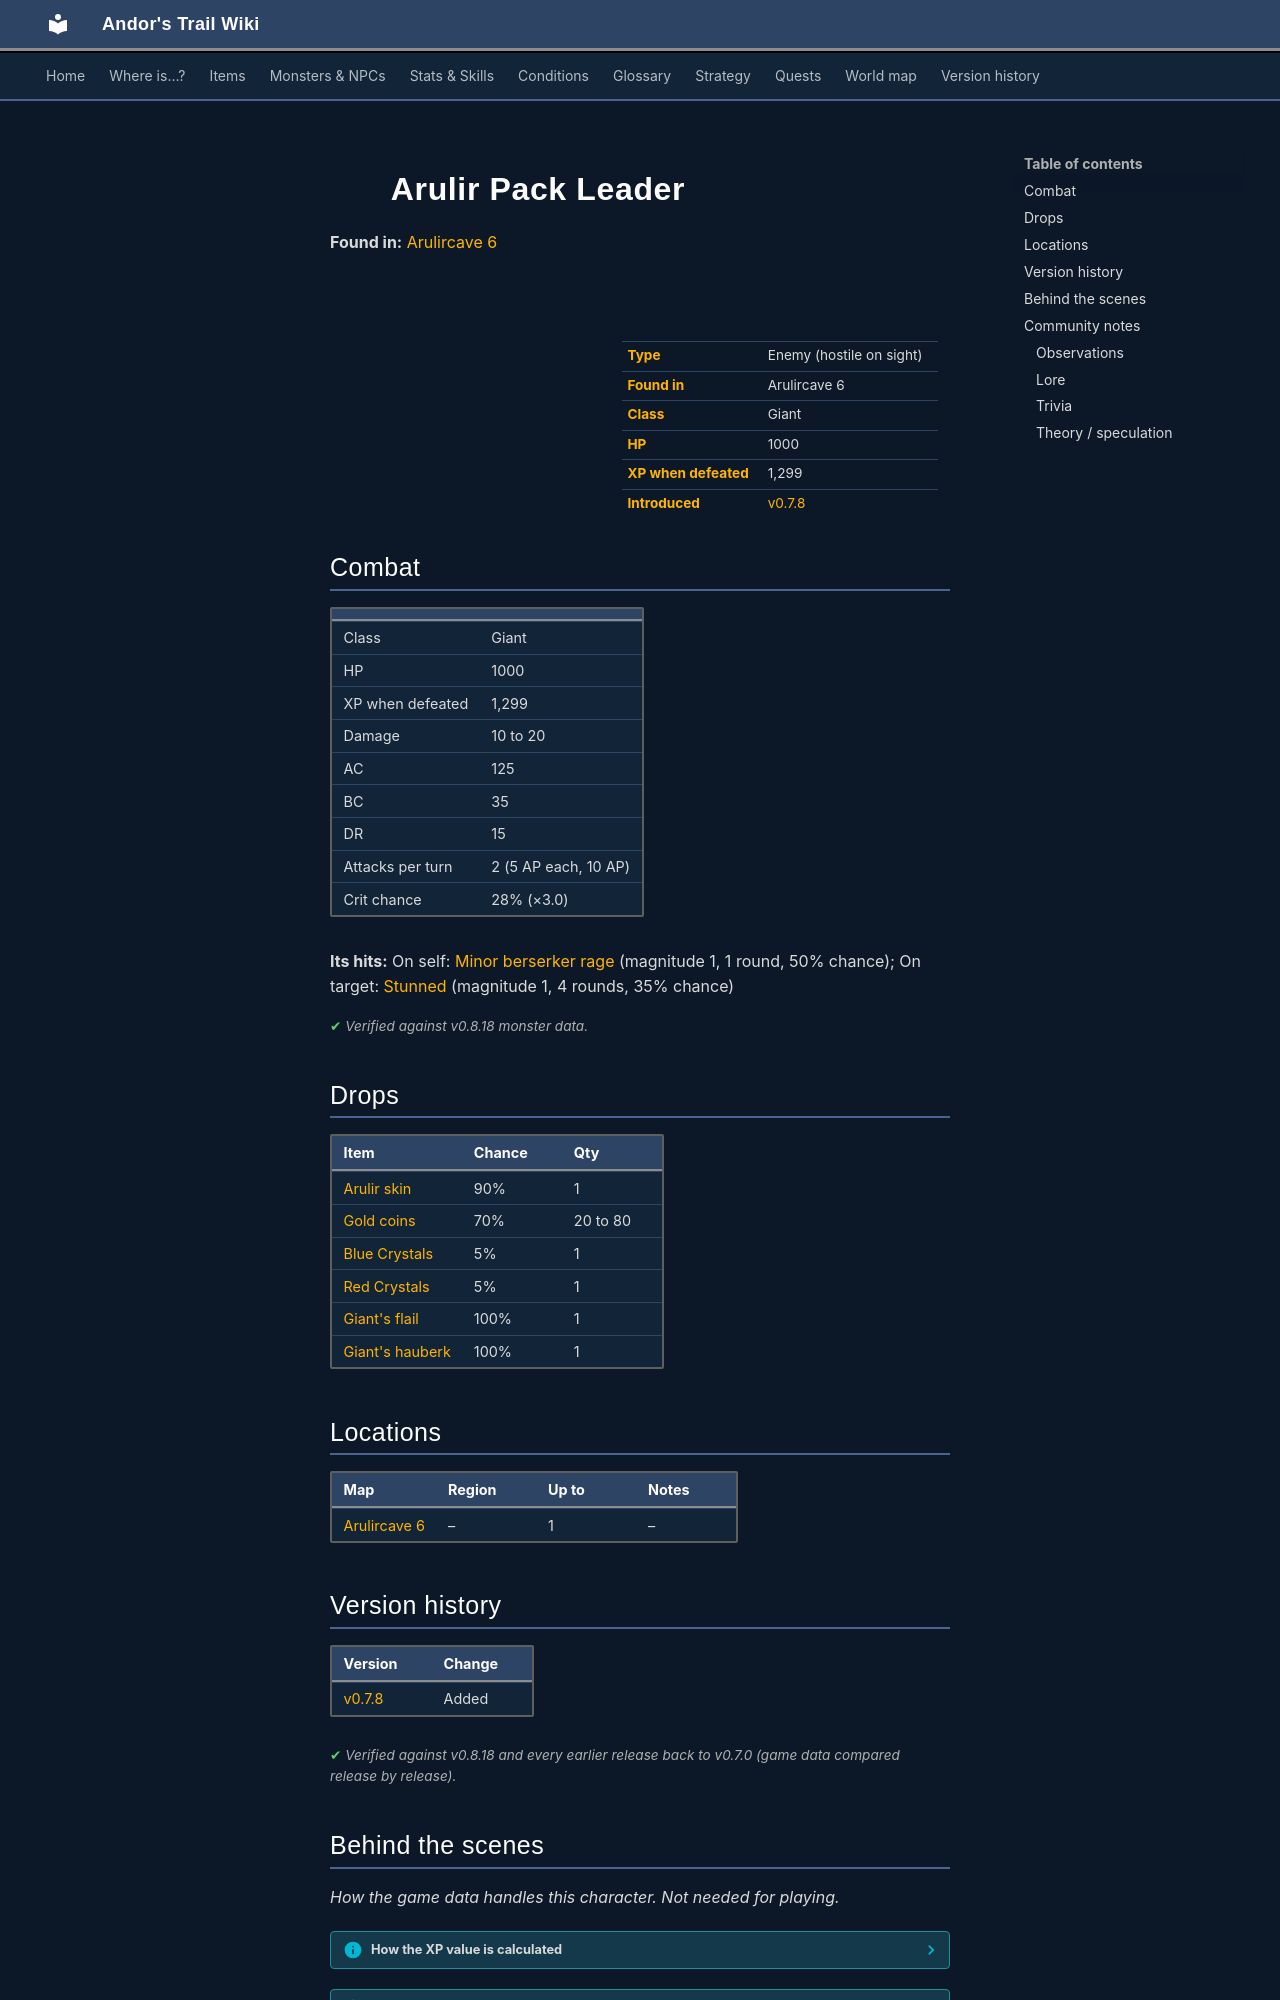

repository: asdfghjkl628/Andor-s-Trail-Wikiiii · page: monsters/arulir_leader/index.html · generator: mkdocs

---
description: "Arulir Pack Leader is an enemy in Andor's Trail (giant) with 1000 HP, worth 1299 XP, found in Arulircave 6. Drops: Arulir skin, Gold coins, Blue Crystals, Red Crystals."
---

# ![](../assets/icons/monsters/monsters_arulirs_8.png){ .sprite } Arulir Pack Leader

**Found in:** [Arulircave 6](../maps/arulircave6.md)

<div class="infobox" markdown>

<p class="ib-img"><img class="sprite" src="../../assets/icons/monsters/monsters_arulirs_8.png" alt=""></p>

| | |
|---|---|
| **Type** | Enemy (hostile on sight) |
| **Found in** | Arulircave 6 |
| **Class** | Giant |
| **HP** | 1000 |
| **XP when defeated** | 1,299 |
| **Introduced** | [v0.7.8](../versions/0.7.8.md) |

</div>

## Combat

| | |
|---|---|
| Class | Giant |
| HP | 1000 |
| XP when defeated | 1,299 |
| Damage | 10 to 20 |
| AC | 125 |
| BC | 35 |
| DR | 15 |
| Attacks per turn | 2 (5 AP each, 10 AP) |
| Crit chance | 28% (×3.0) |

**Its hits:** On self: [Minor berserker rage](../conditions/rage_minor.md) (magnitude 1, 1 round, 50% chance); On target: [Stunned](../conditions/stunned.md) (magnitude 1, 4 rounds, 35% chance)


<p class="verified">Verified against v0.8.18 monster data.</p>

## Drops

| Item | Chance | Qty |
|---|---|---|
| [Arulir skin](../items/arulir_skin.md) | 90% | 1 |
| [Gold coins](../items/gold.md) | 70% | 20 to 80 |
| [Blue Crystals](../items/crystal_blue.md) | 5% | 1 |
| [Red Crystals](../items/crystal_red.md) | 5% | 1 |
| [Giant's flail](../items/flail_giant.md) | 100% | 1 |
| [Giant's hauberk](../items/haub_giant.md) | 100% | 1 |

## Locations

| Map | Region | Up to | Notes |
|---|---|---|---|
| [Arulircave 6](../maps/arulircave6.md) | – | 1 | – |


## Version history

| Version | Change |
|---|---|
| [v0.7.8](../versions/0.7.8.md) | Added |

<p class="verified">Verified against v0.8.18 and every earlier release back to v0.7.0 (game data compared release by release).</p>


## Behind the scenes

*How the game data handles this character. Not needed for playing.*

??? info "How the XP value is calculated"

    The game computes each enemy's experience value when it loads the data (`MonsterTypeParser.java`):

    XP = ⌈(attacks per turn × attack chance × average damage × (1 + critical skill × critical multiplier) × 3 + HP × (1 + block chance) + 9 × damage resistance) × 0.7⌉

    Percentages are used as fractions (e.g. 60% = 0.6). Enemies whose attacks inflict a condition are worth 50 XP more. The More Exp skill adds a percentage on top.

??? info "Technical information"

    | | |
    |---|---|
    | Entry ID | `arulir_leader` |
    | Type (wiki) | Enemy |
    | Spawn group | `arulir_leader` |
    | Loot table | `arulir_leader` |
    | Conversation | – |
    | Faction | – |
    | Movement | – |
    | Icon | `monsters_arulirs:8` |
    | Defined in | `res/raw/monsterlist_arulir_mountain.json` |

    Raw data:

    ```json
    {
     "id": "arulir_leader",
     "name": "Arulir Pack Leader",
     "iconID": "monsters_arulirs:8",
     "maxHP": 1000,
     "unique": 1,
     "monsterClass": "giant",
     "attackDamage": {
      "min": 10,
      "max": 20
     },
     "spawnGroup": "arulir_leader",
     "droplistID": "arulir_leader",
     "attackCost": 5,
     "attackChance": 125,
     "criticalSkill": 55,
     "criticalMultiplier": 3.0,
     "blockChance": 35,
     "damageResistance": 15,
     "hitEffect": {
      "conditionsSource": [
       {
        "condition": "rage_minor",
        "magnitude": 1,
        "duration": 1,
        "chance": "50"
       }
      ],
      "conditionsTarget": [
       {
        "condition": "stunned",
        "magnitude": 1,
        "duration": 4,
        "chance": "35"
       }
      ]
     }
    }
    ```


## Community notes

<small>Written by players, not generated from game data. **Observations**: what players notice in-game · **Lore**: the in-world story · **Trivia**: real-world facts, references, development history · **Theory / speculation**: unconfirmed ideas; may just be unfinished content</small>

### Observations

*No notes yet. Contributions are welcome: [add a note](https://github.com/asdfghjkl628/Andor-s-Trail-Wikiiii/new/main/notes/monsters?filename=arulir_leader.md&value=%23%23%20Observations%0A%0A%3C%21--%20what%20players%20notice%20in-game%20--%3E%0A%0A%23%23%20Lore%0A%0A%3C%21--%20the%20in-world%20story%20--%3E%0A%0A%23%23%20Trivia%0A%0A%3C%21--%20real-world%20facts%2C%20references%2C%20development%20history%20--%3E%0A%0A%23%23%20Theory%20/%20speculation%0A%0A%3C%21--%20unconfirmed%20ideas%3B%20may%20just%20be%20unfinished%20content%20--%3E%0A).*
